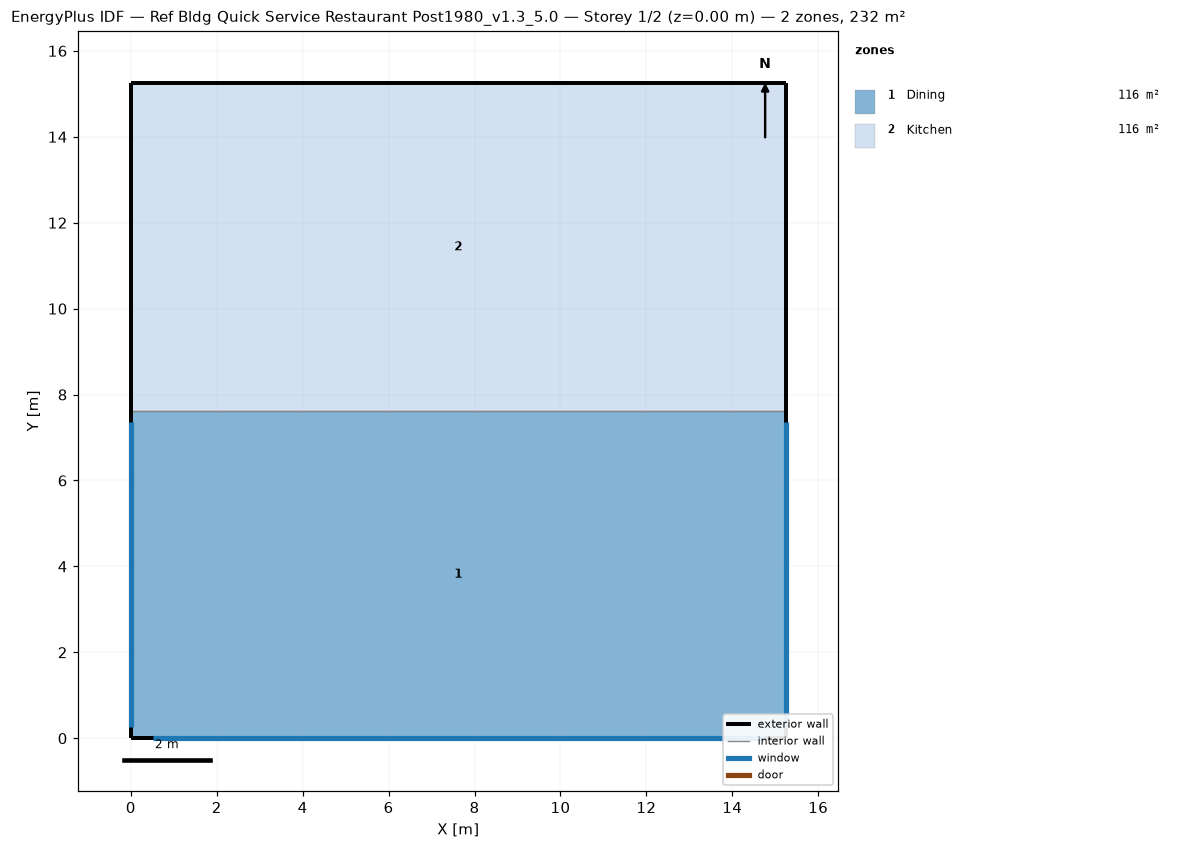
=== STOREY PLAN SPEC (per zone: floor XY polygon, exterior-wall plan segments, windows/doors) ===
zone 1: Dining  (116.2 m²)
  floor: (15.24, 7.62) (15.24, 0.00) (0.00, 0.00) (0.00, 7.62)
  exterior wall: (15.24, 0.00) – (15.24, 7.62)  [7.6 m]
    window: (15.24, 0.25) – (15.24, 7.37)  [6.5 m²]
  exterior wall: (0.00, 0.00) – (15.24, 0.00)  [15.2 m]
    window: (0.51, 0.00) – (14.73, 0.00)  [13.0 m²]
  exterior wall: (0.00, 7.62) – (0.00, 0.00)  [7.6 m]
    window: (0.00, 7.37) – (0.00, 0.25)  [6.5 m²]
  interior walls: 1
zone 2: Kitchen  (116.2 m²)
  floor: (15.24, 15.24) (15.24, 7.62) (0.00, 7.62) (0.00, 15.24)
  exterior wall: (15.24, 7.62) – (15.24, 15.24)  [7.6 m]
  exterior wall: (15.24, 15.24) – (0.00, 15.24)  [15.2 m]
  exterior wall: (0.00, 15.24) – (0.00, 7.62)  [7.6 m]
  interior walls: 1

=== DERIVED (storey summary) ===
Building: Ref Bldg Quick Service Restaurant Post1980_v1.3_5.0
Storey: 1 of 2  (floor level z = 0.00 m)
Storey gross floor area: 232.3 m²
Zones on this storey: 2
  - Dining: floor 116.2 m²; exterior wall 30.5 m (92.9 m²); 3 window(s) 26.0 m²; WWR 28.0%
  - Kitchen: floor 116.2 m²; exterior wall 30.5 m (92.9 m²); WWR 0.0%
Zone adjacency (shared interzone walls):
  - Dining ↔ Kitchen